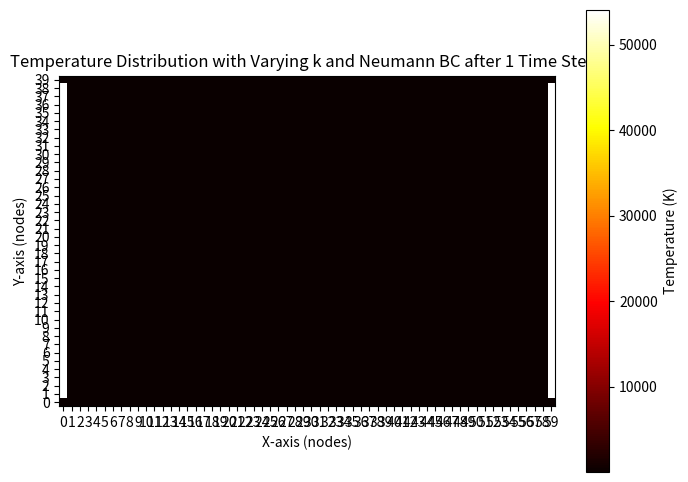

Source code (Python):
import numpy as np
import matplotlib.pyplot as plt

# Define the Node class with varying k and alpha based on superfluid density, entropy, etc.
class Node:
    def __init__(self, x, y, temperature=0.0, pressure=0.0, velocity=(0.0, 0.0),
                 density_superfluid=1.0, density_normal=1.0, entropy=1.0, viscosity=0.0,alpha = 0.0):
        self.x = x
        self.y = y
        self.temperature = temperature
        self.pressure = pressure
        self.velocity = velocity
        self.density_superfluid = density_superfluid
        self.density_normal = density_normal
        self.entropy = entropy
        self.viscosity = viscosity
        self.k = self.calculate_k()  # Thermal conductivity (initial calculation)
        self.alpha = alpha  # Initialize alpha; could be dynamically computed if needed

    # Function to calculate k based on density, entropy, and viscosity
    def calculate_k(self):
        term = (num_nodes_y * 10**-3) * (self.density_superfluid + self.density_normal) * self.entropy
        k = (term ** 2) / (8 * self.viscosity)
        return k

# Define grid dimensions
num_nodes_x = 60
num_nodes_y = 40
dx = dy = 0.01  # Spatial step (assuming uniform grid)
dt = 0.01    # Time step size
time_steps = 1  # Number of time steps
q_top = 0.2   # Heat flux at the top boundary
q_bottom = 0.2 # Heat flux at the bottom boundary
lambda_transition = 2.17


# Create a grid of nodes with varying density_superfluid, density_normal, entropy, and viscosity
def initialize_node(x, y):
    # Example initialization: You can modify the logic to reflect realistic conditions
    temperature = 1.9
    density_normal = 147.5
    density_superfluid = (density_normal/((temperature/lambda_transition)**5.6)) - density_normal
    entropy = 756.95  # Entropy can be constant or vary
    viscosity = 2.5*10**-6
    return Node(x, y, temperature=temperature, density_normal=density_normal, density_superfluid=density_superfluid, entropy=entropy, viscosity=viscosity)

nodes = [[initialize_node(x, y) for x in range(num_nodes_x)] for y in range(num_nodes_y)]



c_p = 5000
# Function to apply FDM and calculate next temperature values with varying k and Neumann BCs
def fdm_step(nodes, dt, dx, dy, q_top, q_bottom):
    # Create a copy of current temperatures to store the new values
    new_nodes = [[Node(x, y, node.temperature, node.pressure, node.velocity, node.density_superfluid,
                       node.density_normal, node.entropy, node.viscosity) for x, node in enumerate(row)] for y, row in enumerate(nodes)]
    
    # Update interior nodes using FDM
    for y in range(num_nodes_y):
        for x in range(num_nodes_x):

            #central nodes
            if x != 0 and x != num_nodes_x-1 and y != 0 and y != num_nodes_y-1:
                T_xx = (nodes[y][x+1].temperature - 2 * nodes[y][x].temperature + nodes[y][x-1].temperature) / dx**2
                T_yy = (nodes[y+1][x].temperature - 2 * nodes[y][x].temperature + nodes[y-1][x].temperature) / dy**2
                k_local = nodes[y][x].calculate_k()   # Calculate k dynamically based on node properties
                print(nodes[y][x].temperature)
                alpha_local = k_local/((nodes[y][x].density_superfluid+nodes[y][x].density_normal)*c_p) # Use local alpha value (could also be dynamic if needed)
                new_nodes[y][x].temperature = nodes[y][x].temperature + alpha_local * dt * (T_xx + T_yy)

            #right central nodes
            if x == num_nodes_x - 1 and (y != 0 and y != num_nodes_y - 1):
                T_avg = (nodes[y][x-1].temperature + nodes[y+1][x].temperature + nodes[y-1][x].temperature) / 3
                k_local = nodes[y][x].calculate_k()   # Calculate k dynamically based on node properties
                alpha_local = k_local/((nodes[y][x].density_superfluid+nodes[y][x].density_normal)*c_p) # Use local alpha value (could also be dynamic if needed)
                new_nodes[y][x].temperature = nodes[y][x].temperature + alpha_local * dt * (T_avg)
            
            #left central nodes
            if x == 0 and (y != 0 and y != num_nodes_y - 1):
                T_avg = (nodes[y][x+1].temperature + nodes[y+1][x].temperature + nodes[y-1][x].temperature) / 3
                k_local = nodes[y][x].calculate_k()   # Calculate k dynamically based on node properties
                alpha_local = k_local/((nodes[y][x].density_superfluid+nodes[y][x].density_normal)*c_p) # Use local alpha value (could also be dynamic if needed)
                new_nodes[y][x].temperature = nodes[y][x].temperature + alpha_local * dt * (T_avg)



    ################################################################
    # Neumann Boundary Conditions with heat flux at top and bottom##
    ################################################################

    # Bottom boundary (specified heat flux q_bottom)
            if y == 0 and (x != 0 and x != num_nodes_x - 1):
                #T_interior = nodes[1][x].temperature  # First interior node above the boundary
                T_avg = (nodes[y][x+1].temperature + nodes[y][x-1].temperature + nodes[y+1][x].temperature) / 3
                k_local = nodes[0][x].calculate_k()   # Calculate k dynamically based on node properties
                new_nodes[0][x].temperature = T_avg + (q_bottom * dy) / k_local  # Apply Neumann BC for bottom boundary

    # Top boundary (specified heat flux q_top)
            if y == num_nodes_y-1  and (x != 0 and x != num_nodes_x - 1):
                #T_interior = nodes[num_nodes_y - 2][x].temperature  # Last interior node below the boundary
                T_avg = (nodes[y][x+1].temperature + nodes[y][x-1].temperature + nodes[y-1][x].temperature) / 3
                k_local = nodes[num_nodes_y - 1][x].calculate_k()   # Calculate k dynamically based on node properties
                new_nodes[num_nodes_y - 1][x].temperature = T_avg + (q_top * dy) / k_local  # Apply Neumann BC for top boundary
    
    # Left and right boundaries (assuming no flux for simplicity, can be adjusted if needed)
    #for y in range(1, num_nodes_y-1):
    #    new_nodes[y][0].temperature = new_nodes[y][1].temperature  # Left boundary (no flux)
    #   new_nodes[y][num_nodes_x - 1].temperature = new_nodes[y][num_nodes_x - 2].temperature  # Right boundary (no flux)

            if x==0 and y==0:
                T_avg = (nodes[y][x+1].temperature + nodes[y+1][x].temperature)/2
                k_local = nodes[0][0].calculate_k() 
                new_nodes[0][x].temperature = T_avg + (q_bottom * dy) / k_local


            if x==0 and y==num_nodes_y-1:
                T_avg = (nodes[y-1][x].temperature + nodes[y][x+1].temperature)/2
                k_local = nodes[y][0].calculate_k() 
                new_nodes[y][0].temperature = T_avg + (q_bottom * dy) / k_local
     
            if x==num_nodes_x-1 and y==0:
                T_avg = (nodes[y][x-1].temperature + nodes[y+1][x].temperature)/2
                k_local = nodes[0][num_nodes_x-1].calculate_k() 
                new_nodes[0][num_nodes_x-1].temperature = T_avg + (q_top * dy) / k_local
 
            if x==num_nodes_x-1 and y==num_nodes_y-1:
                T_avg = (nodes[y-1][x].temperature + nodes[y][x-1].temperature)/2
                k_local = nodes[num_nodes_y-1][num_nodes_x-1].calculate_k() 
                new_nodes[num_nodes_y-1][num_nodes_x-1].temperature = T_avg + (q_top * dy) / k_local
 

    return new_nodes



    # Return the updated grid
    

# Simulation loop for a number of time steps
for step in range(time_steps):
    nodes = fdm_step(nodes, dt, dx, dy, q_top, q_bottom)

# Extract temperature values for plotting
temperature_data = np.array([[node.temperature for node in row] for row in nodes])

# Plot the temperature
plt.figure(figsize=(8, 6))
plt.imshow(temperature_data, cmap='hot', interpolation='nearest', origin='lower')

# Add color bar
plt.colorbar(label='Temperature (K)')

# Add labels and title
plt.title(f'Temperature Distribution with Varying k and Neumann BC after {time_steps} Time Steps')
plt.xlabel('X-axis (nodes)')
plt.ylabel('Y-axis (nodes)')

# Set ticks for better readability
plt.xticks(ticks=np.arange(num_nodes_x), labels=np.arange(num_nodes_x))
plt.yticks(ticks=np.arange(num_nodes_y), labels=np.arange(num_nodes_y))

# Show the plot
plt.show()
